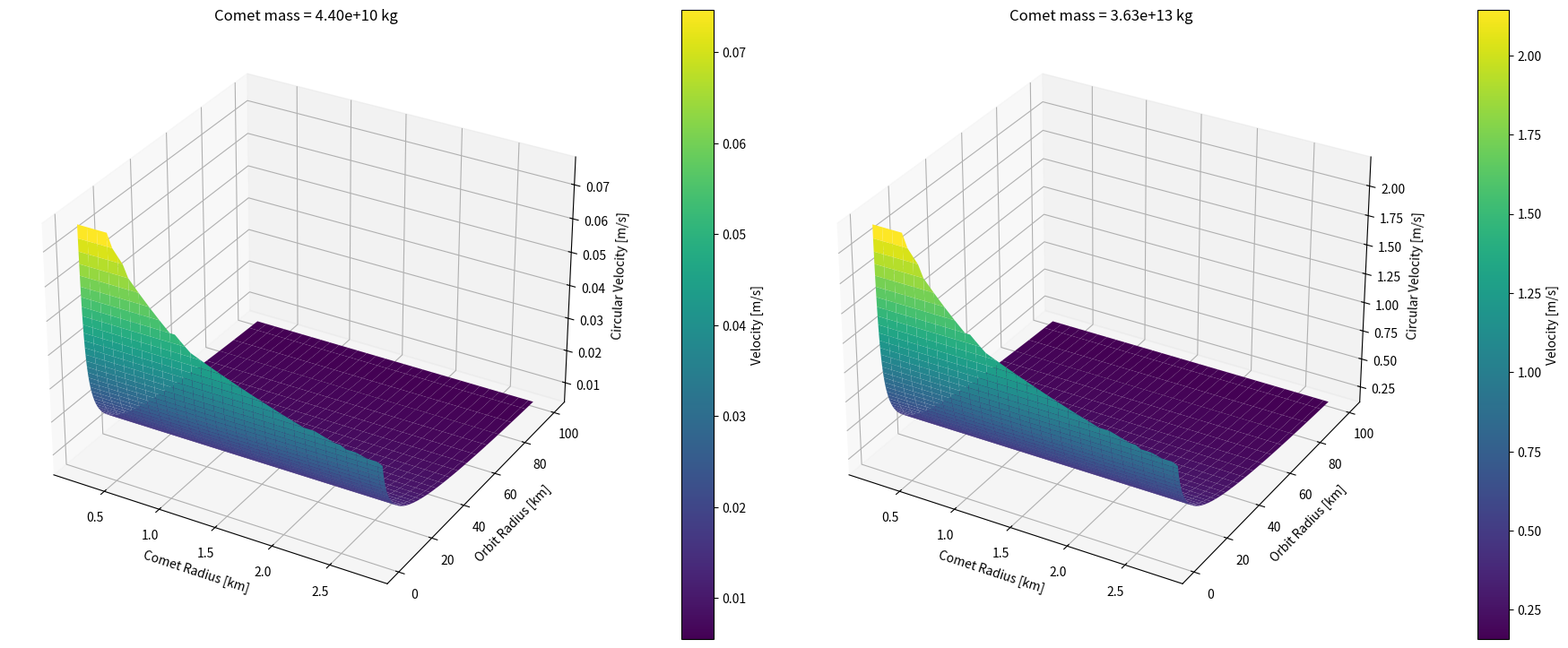

The script that saved this image:
import numpy as np
import matplotlib.pyplot as plt

####Data Sources####
# Hubble Space Telescope Observations of the Interstellar Interloper 3I/ATLAS
# David Jewitt, Man-To Hui, Max Mutchler, Yoonyoung Kim, and Jessica Agarwal

# Published 2025 August 21 • © 2025. The Author(s). Published by the American Astronomical Society.
# The Astrophysical Journal Letters, Volume 990, Number 1

#Upper Limit on the Non-Gravitational Acceleration and Lower Limits on the Nucleus Mass and Diameter of 3I/ATLAS Richard Cloete ,1 Abraham Loeb ,1 and Peter Vereˇ s 2

G = 6.67430e-11

r_comet_lower = 0.22 * 1000
r_comet_upper = 2.8 *1000 

m_comet_lower = 4.4e10
m_comet_upper = 3.3e13 * 1.1 # could exceed

orbit_radius_lower = 500
orbit_radius_upper = 100000

N_RADIUS = 60
N_ORBIT = 100

r_comet = np.linspace(
    r_comet_lower,
    r_comet_upper,
    N_RADIUS
)

orbit_radius = np.geomspace(
    orbit_radius_lower,
    orbit_radius_upper,
    N_ORBIT
)

# Create 2D mesh
R_COMET, R_ORBIT = np.meshgrid(
    r_comet,
    orbit_radius
)

mass_values = np.geomspace(
    m_comet_lower,
    m_comet_upper,
    2
)

fig = plt.figure(figsize=(18, 12))

for i, m_comet in enumerate(mass_values):

    ax = fig.add_subplot(
        1, 2, i + 1,
        projection="3d"
    )

    # Circular orbital velocity [m/s]
    V_ORBIT = np.sqrt(
        G * m_comet / R_ORBIT
    )

    # Exclude trajectories passing through the comet
    V_ORBIT[R_ORBIT <= R_COMET] = np.nan

    surface = ax.plot_surface(
        R_COMET / 1000,       # Comet radius [km]
        R_ORBIT / 1000,       # Orbit radius [km]
        V_ORBIT,              # Velocity [m/s]
        cmap="viridis",
        edgecolor="none",
        antialiased=True
    )

    ax.set_title(
        f"Comet mass = {m_comet:.2e} kg"
    )

    ax.set_xlabel("Comet Radius [km]")
    ax.set_ylabel("Orbit Radius [km]")
    ax.set_zlabel("Circular Velocity [m/s]")

    fig.colorbar(
        surface,
        ax=ax,
        shrink=0.6,
        pad=0.1,
        label="Velocity [m/s]"
    )

plt.tight_layout()
plt.show()
